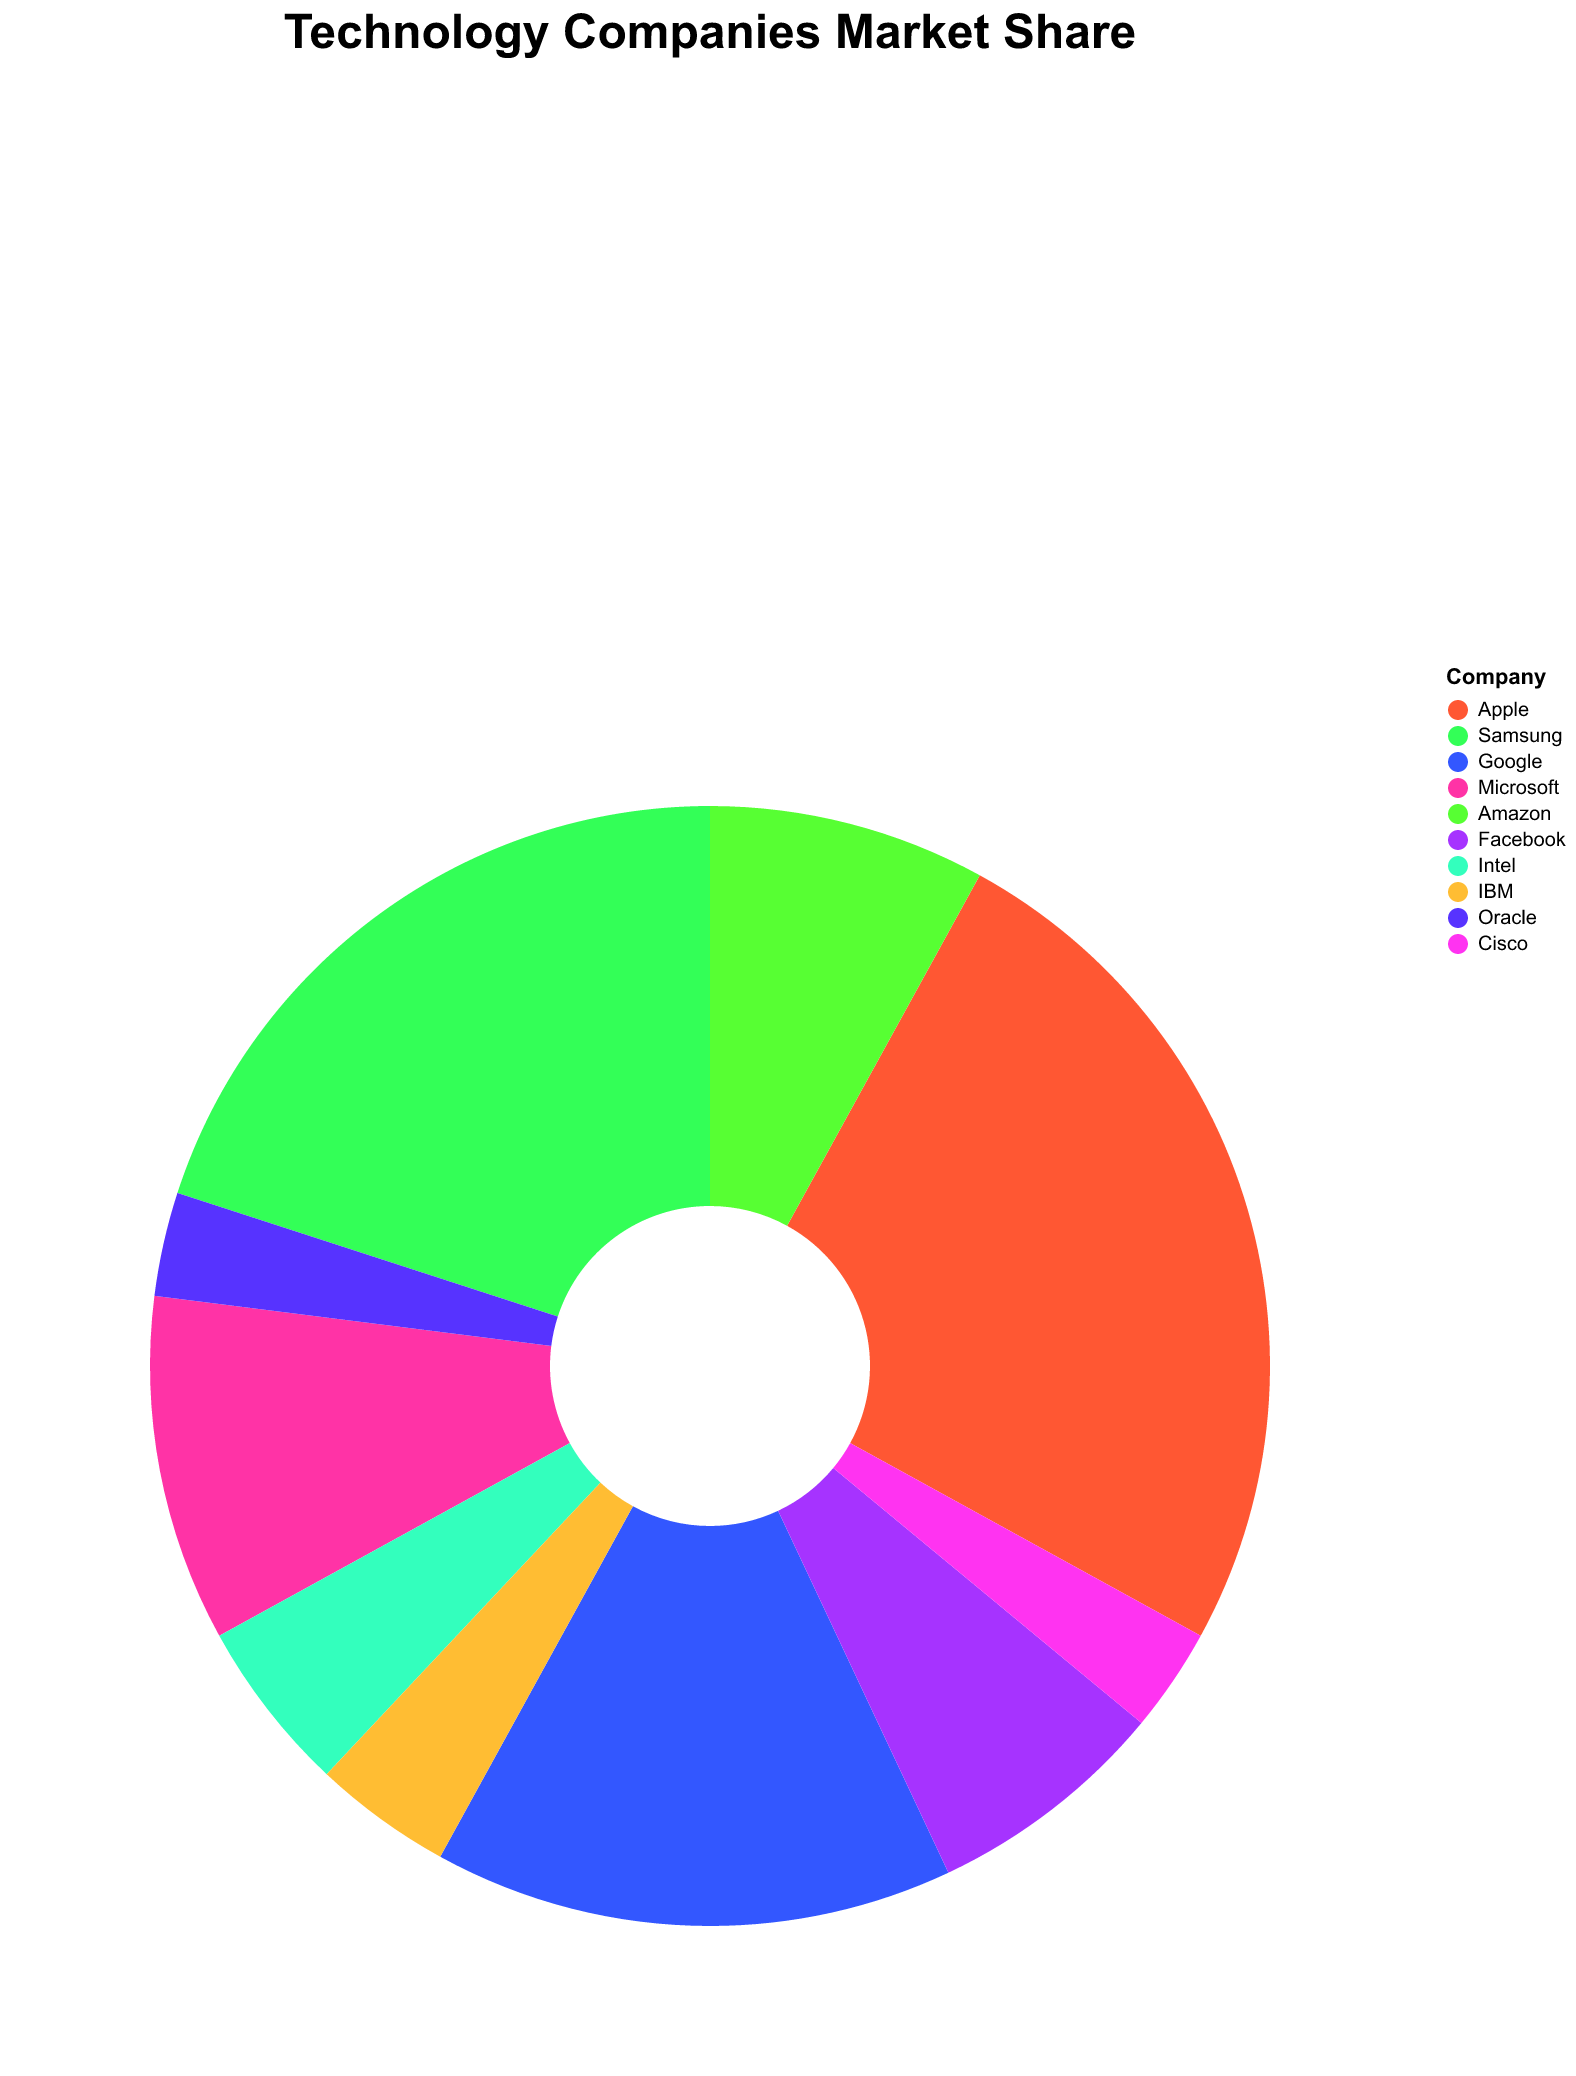

The data file committed next to this chart (first rows):
Company, MarketShare
Apple, 25
Samsung, 20
Google, 15
Microsoft, 10
Amazon, 8
Facebook, 7
Intel, 5
IBM, 4
Oracle, 3
Cisco, 3
